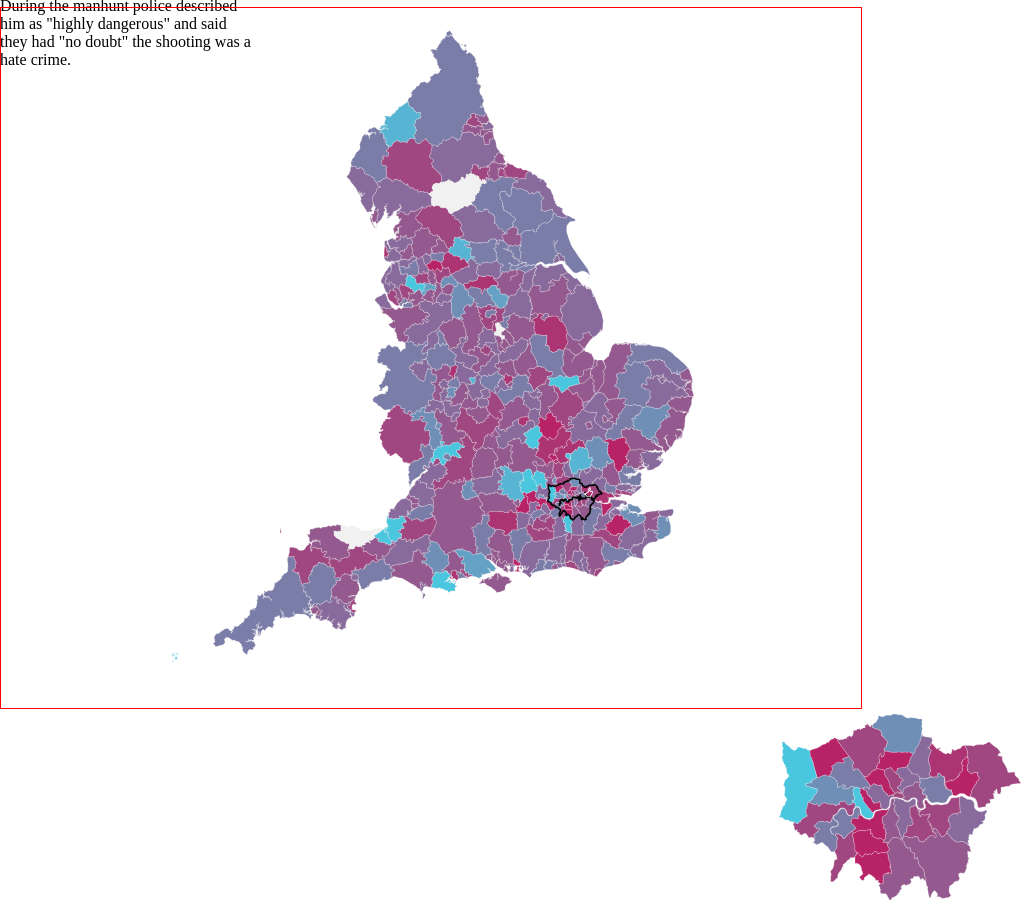
D3 v3 page, settled after 480 driven frames (8 s of simulated time); the page loaded 1 data file(s).



		var quantile = d3.scale.quantile()
		.domain([-100, 100])
		.range(d3.range(10).map(function(i) { return "q" + i + "-9"; }));

		var width = 860,
		height = 700;

		var insetW = 250;
		var insetH = 200;

		var  ratio = width / height;
		var scale = 35;
		var newScale;

		var bbox;
		var dx,
		dy;

		var constituencies = [];
		var constituencies_map = {};

		var constituencies_london = [];
		var constituencies_london_map = {};

//var projection = d3.geo.azimuthalEquidistant()
var projection = d3.geo.mercator();
var projectionLondon = d3.geo.mercator();


var path = d3.geo.path()
.projection(projection);

var map = d3.select("body").append("div")
.attr('id','map')
.append('svg')
.attr("viewBox", "0 0 " + width + " " + height )
.attr("preserveAspectRatio", "xMinYMid");


var mapAnnotations = d3.select('#map')
.append('svg')
.attr('id','annotations')
.attr("viewBox", "0 0 " + width + " " + height )
.attr("preserveAspectRatio", "xMinYMid")
.append('g');

var interact = d3.select('#map')
.append('svg')
.attr('id','interact')
.attr("viewBox", "0 0 " + width + " " + height )
.attr("preserveAspectRatio", "xMinYMid")
.append('g')
.append('path');


var inset = d3.select("body").append("div")
.attr('id','inset')
.append('svg')
.attr("viewBox", "0 0 " + insetW + " " + insetH )
.attr("preserveAspectRatio", "xMinYMid");

var interact_inset = d3.select('#inset')
.append('svg')
.attr('id','interact_inset')
.attr("viewBox", "0 0 " + insetW + " " + insetH )
.attr("preserveAspectRatio", "xMinYMid")
.append('g')
.append('path');


var clone;

d3.json("facilities_.topojson", function(error, uk)
{
	if (error) return console.error(error);

	var features = topojson.feature(uk, uk.objects.facilities_);

	var center = getCenter(features);
	
	newScale = getScale(features, scale);

	projection
	.center(center)
	.scale(newScale)
	.translate([width/2, height/2]);

	var england = map.selectAll('.westminster')
	.data(features.features)
	.enter();

	england
	.append('path')
	.attr("class", function(d)
	{
		if(d.properties.variation != 0 && d.properties.n1112 > 0 && d.properties.n1415 > 0 && d.properties.variation != 100 && d.properties.variation != null)
		{
			return d.properties.LAD14CD + ' land ' + d.properties.Class +' '+ d.properties.LAD14NM + ' ' +quantile(d.properties.variation) + " " + d.properties.variation  + " " + d.properties.n1415 + " " + d.properties.n1112 + " " + d.properties.LAD14CD;
		}
		else
		{

			return 'land grey'
		}
	})

	.attr("d", path)
	.style('stroke', '#f1f1f1')
	.style('stroke-width', .25);

	constituencies = setCentroids(map, constituencies_map);



	map
	.append("path")
	.datum(topojson.merge(uk, uk.objects.facilities_.geometries.filter(function(d) { return d.properties.Class == 'L' })))
	.attr("class", "london")
	.attr("d", path);

	var featuresLondon = features.features.filter(function(d){return d.properties.Class == 'L'});

	projectionLondon
	.center([-0.1015987,51.48])

	.scale(16000)
	.translate([insetW/2, insetH/2])


	inset.selectAll('.constituencies')
	.data(featuresLondon)
	.enter()
	.append('path')
	.attr("class", function(d)
	{
		
		if(d.properties.variation != 0 && d.properties.n1112 > 0 && d.properties.n1415 > 0  && d.properties.variation != 100)
		{
			return d.properties.LAD14CD + ' ' + d.properties.Class +' '+ d.properties.LAD14NM + ' ' +quantile(d.properties.variation) + " " + d.properties.variation + " " + d.properties.n1415 + " " + d.properties.n1112;
		}
		else
		{

			return 'grey'
		}
	})
	.attr('d', d3.geo.path().projection(projectionLondon))
	.style('stroke', '#f1f1f1')
	.style('stroke-width', .25);


	var p = map.selectAll('.E09000002').attr("d");
	setClone(p, mapAnnotations);


	constituencies_london = setCentroids(inset, constituencies_london_map);

	setInteractivity()

});


function setClone(path, svg)
{
	clone=svg.append("g")
	.attr("id","clone")
	.append("path")
	.attr("class","selected");

	clone.attr("d",path);
}


function setCentroids(_svg, object)
{
	_svg.selectAll("path")
	.each(function(d)
	{
		var id = this.getAttribute("class").split(" ")[0];

		if(!object[id]) {
			object[id]={
				centroids:[],
				paths:[]
			};
		}


		object[id].centroids.push(getCentroid(this));
		object[id].paths.push(id);
	});


	return d3.entries(object).map(function(d){
		return {
			id:d.key,
			paths:d.value.paths,
			centroid:[
			d3.mean(d.value.centroids,function(c){
				return c[0]
			}),
			d3.mean(d.value.centroids,function(c){
				return c[1]
			})
			]
		}
	});

}

function getScale(features,s)
{
	var bbox = d3.geo.bounds(features);
	var dx = bbox[1][0] - bbox[0][0];
	var dy = bbox[1][1] - bbox[0][1];
	var hscale  = (s*width)  / dx;
	var vscale  = (s*height) / dy;

	return (hscale < vscale) ? hscale : vscale;
}

function getCenter(features)
{
	var bbox = d3.geo.bounds(features);
	var x = (bbox[0][0] + bbox[1][0]) / 2;
	var y = (bbox[0][1] + bbox[1][1]) / 2;

	return [x,y];
}


function setInteractivity()
{
	map
	.on('mousemove', function(d)
	{
		var coords = d3.mouse(this);

		var h = map.selectAll('.'+findClosest(coords, constituencies).id).attr("d");

		d3.select('#interact g path')
		.attr('d', h)
		.attr('class','selected')
		
	})
	.on("mouseout", function(d){
		d3.select('#interact g path')
		.attr('d', '')
		.attr('class','')
	});



	inset
	.on('mousemove', function(d)
	{
		var coords = d3.mouse(this);
		
		var h = inset.selectAll('.'+ findClosest(coords, constituencies_london).id).attr("d");

		d3.select('#interact_inset g path')
		.attr('d', h)
		.attr('class','selected')
		
	})
	.on("mouseout", function(d){
		d3.select('#interact_inset g path')
		.attr('d', '')
		.attr('class','')
	})

}





function findClosest(coords,array) {

	var closest_constituency=null,
	dist=1000000;

	array.every(function(constituency){
		
		var c_centre=constituency.centroid,
		__dist=getDistance(coords[0],coords[1],c_centre[0],c_centre[1]);

            //console.log("check",coords,"against",c_centre,__dist,constituency.key)

            if(__dist<dist) {
            	closest_constituency=constituency;
            	dist=__dist;
            }

            return __dist>5;
            
        });

	


	return closest_constituency;
}

function getDistance(x1,y1,x2,y2)
{
	return Math.sqrt((x2-x1)*(x2-x1) + (y2-y1)*(y2-y1));
}

function getCentroid(element)
{
	var bbox = element.getBBox();
	return [bbox.x + bbox.width/2, bbox.y + bbox.height/2];
}




### data: facilities_.topojson
{
 "type": "Topology",
 "objects": {
  "facilities_": {
   "type": "GeometryCollection",
   "crs": {
    "type": "name",
    "properties": "{... 1 keys}"
   },
   "geometries": [
    "{... 3 keys}",
    "{... 3 keys}",
    "{... 3 keys}",
    "{... 3 keys}",
    "{... 3 keys}",
    "{... 3 keys}",
    "{... 3 keys}",
    "{... 3 keys}",
    "... 318 more items"
   ]
  }
 },
 "arcs": [
  [
   [
    6326,
    8168
   ],
   [
    1,
    1
   ]
  ],
  [
   [
    6327,
    8169
   ],
   [
    0,
    -1
   ],
   [
    -1,
    0
   ]
  ],
  [
   [
    6326,
    8168
   ],
   [
    4,
    -1
   ],
   [
    15,
    -10
   ],
   [
    9,
    -5
   ],
   [
    2,
    -2
   ],
   [
    4,
    -1
   ],
   [
    6,
    -3
   ],
   [
    9,
    -5
   ],
   "... 174 more items"
  ],
  [
   [
    6316,
    8005
   ],
   [
    -2,
    -2
   ],
   [
    -2,
    0
   ],
   [
    -2,
    -1
   ],
   [
    -2,
    0
   ],
   [
    -1,
    1
   ],
   [
    1,
    0
   ],
   [
    1,
    3
   ],
   "... 58 more items"
  ],
  [
   [
    6157,
    8036
   ],
   [
    -1,
    1
   ],
   [
    -1,
    0
   ],
   [
    -2,
    3
   ],
   [
    6,
    0
   ],
   [
    6,
    1
   ],
   [
    6,
    2
   ],
   [
    3,
    2
   ],
   "... 121 more items"
  ],
  [
   [
    6381,
    7932
   ],
   [
    4,
    -3
   ],
   [
    -4,
    -3
   ],
   [
    -4,
    -1
   ]
  ],
  [
   [
    6377,
    7925
   ],
   [
    -2,
    2
   ],
   [
    0,
    3
   ],
   [
    5,
    2
   ],
   [
    1,
    -1
   ],
   [
    0,
    1
   ]
  ],
  [
   [
    6377,
    7925
   ],
   [
    -1,
    0
   ],
   [
    2,
    -1
   ]
  ],
  "... 1,441 more items"
 ],
 "transform": {
  "scale": [
   0.0008182,
   0.0005947
  ],
  "translate": [
   -6.419,
   49.86
  ]
 }
}